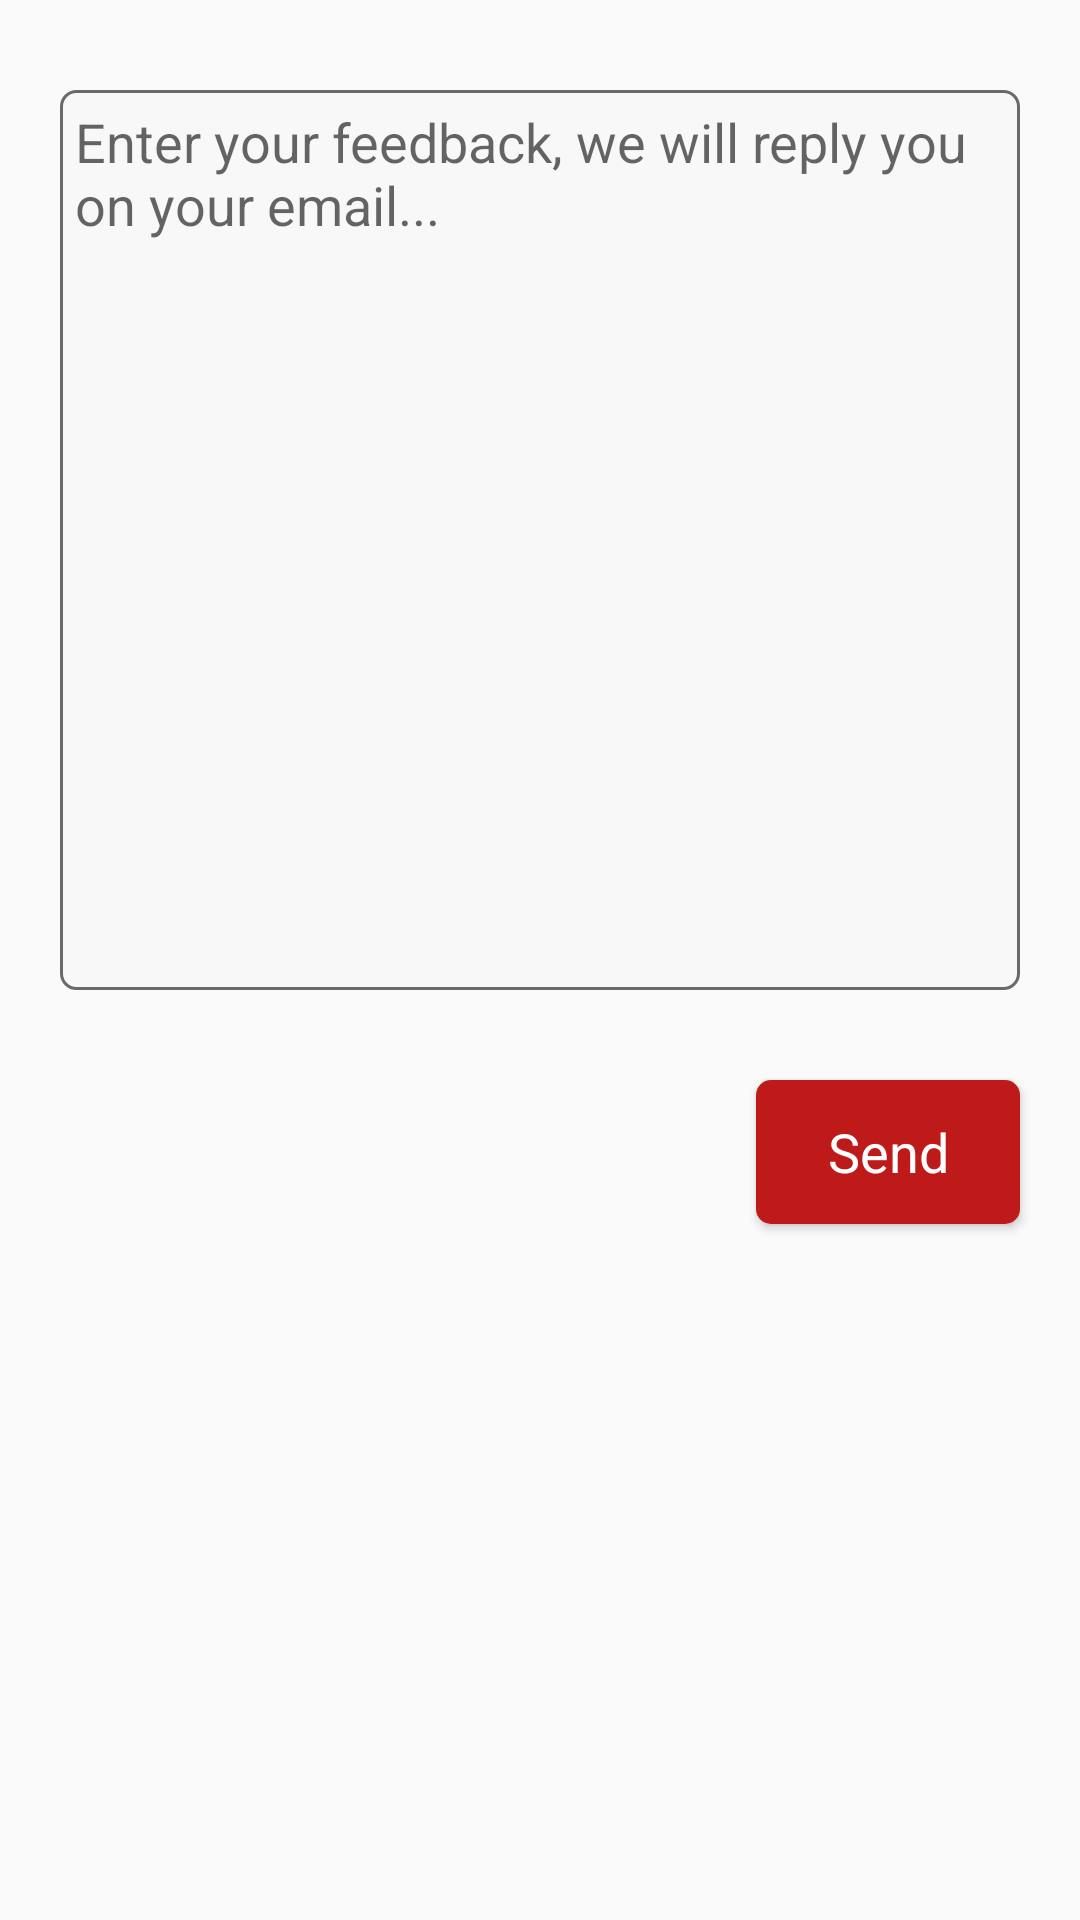

Produce the Android XML layout that renders to this screen, including the resource entries it uses.
<!-- AndroidManifest.xml: application theme AppTheme -->
<!-- res/layout/feedbackusfragment.xml -->
<?xml version="1.0" encoding="utf-8"?>
<RelativeLayout xmlns:android="http://schemas.android.com/apk/res/android"
    android:layout_width="match_parent"
    android:layout_height="match_parent">

    <EditText
        android:id="@+id/txt_contact"
        android:layout_width="match_parent"
        android:layout_height="@dimen/edittext_height"
        android:layout_marginLeft="@dimen/margin_left1"
        android:layout_marginRight="@dimen/margin_right2"
        android:layout_marginTop="@dimen/margin_top1"
        android:background="@drawable/black_border"
        android:gravity="top"
        android:hint="@string/feedback_us_text"
        android:inputType="textMultiLine"
        android:maxLength="2000"
        android:padding="@dimen/padding"/>

    <Button
        android:id="@+id/sendEmailBtn"
        android:layout_width="wrap_content"
        android:layout_height="wrap_content"
        android:layout_marginTop="@dimen/margin_top1"
        android:text="@string/contact_send"
        android:textAppearance="?android:attr/textAppearanceMedium"
        android:padding="@dimen/padding"
        android:background="@drawable/forget_btn"
        android:textColor="@android:color/white"
        android:layout_below="@+id/txt_contact"
        android:layout_alignParentRight="true"
        android:layout_marginLeft="@dimen/margin_left1"
        android:layout_marginRight="@dimen/margin_right2"/>

</RelativeLayout>
<!-- resources referenced by this layout -->
<resources>
  <dimen name="edittext_height">300dp</dimen>
  <dimen name="margin_left1">20dp</dimen>
  <dimen name="margin_right2">20dp</dimen>
  <dimen name="margin_top1">30dp</dimen>
  <dimen name="padding">5dp</dimen>
  <!-- drawable black_border (drawable) -->
  <shape xmlns:android="http://schemas.android.com/apk/res/android" android:shape="rectangle" >
      <stroke android:width="1dip" android:color="#6A6A6A"/>
      <corners android:radius="5dp"/>
      <solid android:color="#f8f8f8" />
  </shape>
  <!-- drawable forget_btn (drawable) -->
  <shape xmlns:android="http://schemas.android.com/apk/res/android" android:shape="rectangle" >
      <solid android:color="@color/forget_btn"/>
      <corners android:radius="5dp"/>
  </shape>
  <string name="contact_send">Send</string>
  <string name="feedback_us_text">Enter your feedback, we will reply you on your email...</string>
  <style name="AppTheme" parent="Theme.AppCompat.Light.DarkActionBar">
          
          <item name="windowNoTitle">true</item>
          <item name="windowActionBar">false</item>
          <item name="colorPrimary">@color/colorPrimary</item>
          <item name="colorPrimaryDark">@color/colorPrimaryDark</item>
          <item name="colorAccent">@color/radio</item>
          <item name="actionMenuTextColor">@android:color/black</item>
          <item name="android:actionMenuTextColor">@android:color/black</item>
      </style>
  <color name="forget_btn">#BF1A1A</color>
  <color name="colorPrimary">#EEEEEE</color>
  <color name="colorPrimaryDark">#303F9F</color>
  <color name="radio">#ff6469</color>
</resources>
